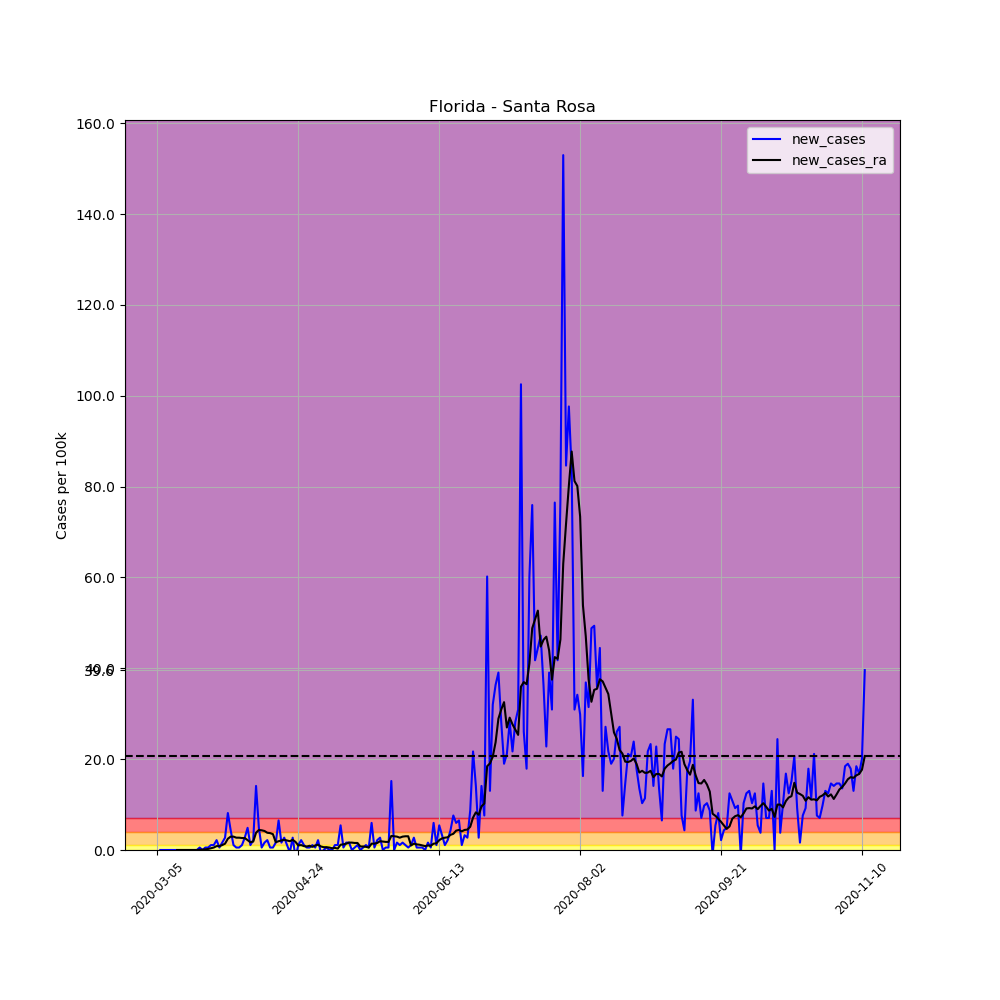

The table this chart was drawn from, first rows:
, date, county, state, fips, cases, deaths, COUNTY, STNAME, CTYNAME, POPESTIMATE2019, per_100k, per_100k_ra, new_cases, new_cases_ra
10352, 2020-03-05, Santa Rosa, Florida, 12113, 1, 0, 113, Florida, Santa Rosa, 184313, 0.5426, , , 
10353, 2020-03-06, Santa Rosa, Florida, 12113, 1, 1, 113, Florida, Santa Rosa, 184313, 0.5426, , 0.0, 
10354, 2020-03-07, Santa Rosa, Florida, 12113, 1, 1, 113, Florida, Santa Rosa, 184313, 0.5426, , 0.0, 
10355, 2020-03-08, Santa Rosa, Florida, 12113, 1, 1, 113, Florida, Santa Rosa, 184313, 0.5426, , 0.0, 
10356, 2020-03-09, Santa Rosa, Florida, 12113, 1, 1, 113, Florida, Santa Rosa, 184313, 0.5426, , 0.0, 
10357, 2020-03-10, Santa Rosa, Florida, 12113, 1, 1, 113, Florida, Santa Rosa, 184313, 0.5426, , 0.0, 
10358, 2020-03-11, Santa Rosa, Florida, 12113, 1, 1, 113, Florida, Santa Rosa, 184313, 0.5426, 0.5426, 0.0, 
10359, 2020-03-12, Santa Rosa, Florida, 12113, 1, 1, 113, Florida, Santa Rosa, 184313, 0.5426, 0.5426, 0.0, 0.0
10360, 2020-03-13, Santa Rosa, Florida, 12113, 1, 1, 113, Florida, Santa Rosa, 184313, 0.5426, 0.5426, 0.0, 0.0
10361, 2020-03-14, Santa Rosa, Florida, 12113, 1, 1, 113, Florida, Santa Rosa, 184313, 0.5426, 0.5426, 0.0, 0.0
10362, 2020-03-15, Santa Rosa, Florida, 12113, 1, 1, 113, Florida, Santa Rosa, 184313, 0.5426, 0.5426, 0.0, 0.0
10363, 2020-03-16, Santa Rosa, Florida, 12113, 1, 1, 113, Florida, Santa Rosa, 184313, 0.5426, 0.5426, 0.0, 0.0
10364, 2020-03-17, Santa Rosa, Florida, 12113, 1, 1, 113, Florida, Santa Rosa, 184313, 0.5426, 0.5426, 0.0, 0.0
10365, 2020-03-18, Santa Rosa, Florida, 12113, 1, 1, 113, Florida, Santa Rosa, 184313, 0.5426, 0.5426, 0.0, 0.0
10366, 2020-03-19, Santa Rosa, Florida, 12113, 1, 1, 113, Florida, Santa Rosa, 184313, 0.5426, 0.5426, 0.0, 0.0
10367, 2020-03-20, Santa Rosa, Florida, 12113, 2, 1, 113, Florida, Santa Rosa, 184313, 1.085, 0.6201, 0.5426, 0.07751
10368, 2020-03-21, Santa Rosa, Florida, 12113, 2, 1, 113, Florida, Santa Rosa, 184313, 1.085, 0.6976, 0.0, 0.07751
10369, 2020-03-22, Santa Rosa, Florida, 12113, 3, 1, 113, Florida, Santa Rosa, 184313, 1.628, 0.8526, 0.5426, 0.155
10370, 2020-03-23, Santa Rosa, Florida, 12113, 4, 1, 113, Florida, Santa Rosa, 184313, 2.17, 1.085, 0.5426, 0.2325
10371, 2020-03-24, Santa Rosa, Florida, 12113, 6, 1, 113, Florida, Santa Rosa, 184313, 3.255, 1.473, 1.085, 0.3875
10372, 2020-03-25, Santa Rosa, Florida, 12113, 8, 1, 113, Florida, Santa Rosa, 184313, 4.34, 2.015, 1.085, 0.5426
10373, 2020-03-26, Santa Rosa, Florida, 12113, 12, 1, 113, Florida, Santa Rosa, 184313, 6.511, 2.868, 2.17, 0.8526
10374, 2020-03-27, Santa Rosa, Florida, 12113, 13, 1, 113, Florida, Santa Rosa, 184313, 7.053, 3.72, 0.5426, 0.8526
10375, 2020-03-28, Santa Rosa, Florida, 12113, 16, 1, 113, Florida, Santa Rosa, 184313, 8.681, 4.805, 1.628, 1.085
10376, 2020-03-29, Santa Rosa, Florida, 12113, 21, 2, 113, Florida, Santa Rosa, 184313, 11.39, 6.201, 2.713, 1.395
10377, 2020-03-30, Santa Rosa, Florida, 12113, 36, 2, 113, Florida, Santa Rosa, 184313, 19.53, 8.681, 8.138, 2.48
10378, 2020-03-31, Santa Rosa, Florida, 12113, 44, 2, 113, Florida, Santa Rosa, 184313, 23.87, 11.63, 4.34, 2.945
10379, 2020-04-01, Santa Rosa, Florida, 12113, 46, 2, 113, Florida, Santa Rosa, 184313, 24.96, 14.57, 1.085, 2.945
10380, 2020-04-02, Santa Rosa, Florida, 12113, 47, 2, 113, Florida, Santa Rosa, 184313, 25.5, 17.28, 0.5426, 2.713
10381, 2020-04-03, Santa Rosa, Florida, 12113, 48, 2, 113, Florida, Santa Rosa, 184313, 26.04, 20, 0.5426, 2.713
10382, 2020-04-04, Santa Rosa, Florida, 12113, 50, 2, 113, Florida, Santa Rosa, 184313, 27.13, 22.63, 1.085, 2.635
10383, 2020-04-05, Santa Rosa, Florida, 12113, 55, 2, 113, Florida, Santa Rosa, 184313, 29.84, 25.27, 2.713, 2.635
10384, 2020-04-06, Santa Rosa, Florida, 12113, 64, 2, 113, Florida, Santa Rosa, 184313, 34.72, 27.44, 4.883, 2.17
10385, 2020-04-07, Santa Rosa, Florida, 12113, 66, 2, 113, Florida, Santa Rosa, 184313, 35.81, 29.14, 1.085, 1.705
10386, 2020-04-08, Santa Rosa, Florida, 12113, 70, 2, 113, Florida, Santa Rosa, 184313, 37.98, 31, 2.17, 1.86
10387, 2020-04-09, Santa Rosa, Florida, 12113, 96, 2, 113, Florida, Santa Rosa, 184313, 52.09, 34.8, 14.11, 3.798
10388, 2020-04-10, Santa Rosa, Florida, 12113, 105, 3, 113, Florida, Santa Rosa, 184313, 56.97, 39.22, 4.883, 4.418
10389, 2020-04-11, Santa Rosa, Florida, 12113, 106, 3, 113, Florida, Santa Rosa, 184313, 57.51, 43.56, 0.5426, 4.34
10390, 2020-04-12, Santa Rosa, Florida, 12113, 109, 4, 113, Florida, Santa Rosa, 184313, 59.14, 47.74, 1.628, 4.185
10391, 2020-04-13, Santa Rosa, Florida, 12113, 113, 4, 113, Florida, Santa Rosa, 184313, 61.31, 51.54, 2.17, 3.798
10392, 2020-04-14, Santa Rosa, Florida, 12113, 114, 4, 113, Florida, Santa Rosa, 184313, 61.85, 55.26, 0.5426, 3.72
10393, 2020-04-15, Santa Rosa, Florida, 12113, 115, 4, 113, Florida, Santa Rosa, 184313, 62.39, 58.75, 0.5426, 3.488
10394, 2020-04-16, Santa Rosa, Florida, 12113, 118, 5, 113, Florida, Santa Rosa, 184313, 64.02, 60.46, 1.628, 1.705
10395, 2020-04-17, Santa Rosa, Florida, 12113, 130, 6, 113, Florida, Santa Rosa, 184313, 70.53, 62.39, 6.511, 1.938
10396, 2020-04-18, Santa Rosa, Florida, 12113, 133, 6, 113, Florida, Santa Rosa, 184313, 72.16, 64.49, 1.628, 2.093
10397, 2020-04-19, Santa Rosa, Florida, 12113, 138, 6, 113, Florida, Santa Rosa, 184313, 74.87, 66.73, 2.713, 2.248
10398, 2020-04-20, Santa Rosa, Florida, 12113, 140, 6, 113, Florida, Santa Rosa, 184313, 75.96, 68.83, 1.085, 2.093
10399, 2020-04-21, Santa Rosa, Florida, 12113, 139, 6, 113, Florida, Santa Rosa, 184313, 75.42, 70.76, -0.5426, 1.938
10400, 2020-04-22, Santa Rosa, Florida, 12113, 144, 6, 113, Florida, Santa Rosa, 184313, 78.13, 73.01, 2.713, 2.248
10401, 2020-04-23, Santa Rosa, Florida, 12113, 141, 6, 113, Florida, Santa Rosa, 184313, 76.5, 74.8, -1.628, 1.783
10402, 2020-04-24, Santa Rosa, Florida, 12113, 143, 6, 113, Florida, Santa Rosa, 184313, 77.59, 75.8, 1.085, 1.008
10403, 2020-04-25, Santa Rosa, Florida, 12113, 147, 6, 113, Florida, Santa Rosa, 184313, 79.76, 76.89, 2.17, 1.085
10404, 2020-04-26, Santa Rosa, Florida, 12113, 149, 6, 113, Florida, Santa Rosa, 184313, 80.84, 77.74, 1.085, 0.8526
10405, 2020-04-27, Santa Rosa, Florida, 12113, 150, 6, 113, Florida, Santa Rosa, 184313, 81.38, 78.52, 0.5426, 0.7751
10406, 2020-04-28, Santa Rosa, Florida, 12113, 151, 7, 113, Florida, Santa Rosa, 184313, 81.93, 79.45, 0.5426, 0.9301
10407, 2020-04-29, Santa Rosa, Florida, 12113, 153, 7, 113, Florida, Santa Rosa, 184313, 83.01, 80.14, 1.085, 0.6976
10408, 2020-04-30, Santa Rosa, Florida, 12113, 154, 7, 113, Florida, Santa Rosa, 184313, 83.55, 81.15, 0.5426, 1.008
10409, 2020-05-01, Santa Rosa, Florida, 12113, 158, 8, 113, Florida, Santa Rosa, 184313, 85.72, 82.31, 2.17, 1.163
10410, 2020-05-02, Santa Rosa, Florida, 12113, 157, 8, 113, Florida, Santa Rosa, 184313, 85.18, 83.09, -0.5426, 0.7751
10411, 2020-05-03, Santa Rosa, Florida, 12113, 157, 8, 113, Florida, Santa Rosa, 184313, 85.18, 83.71, 0.0, 0.6201
... 192 more rows
